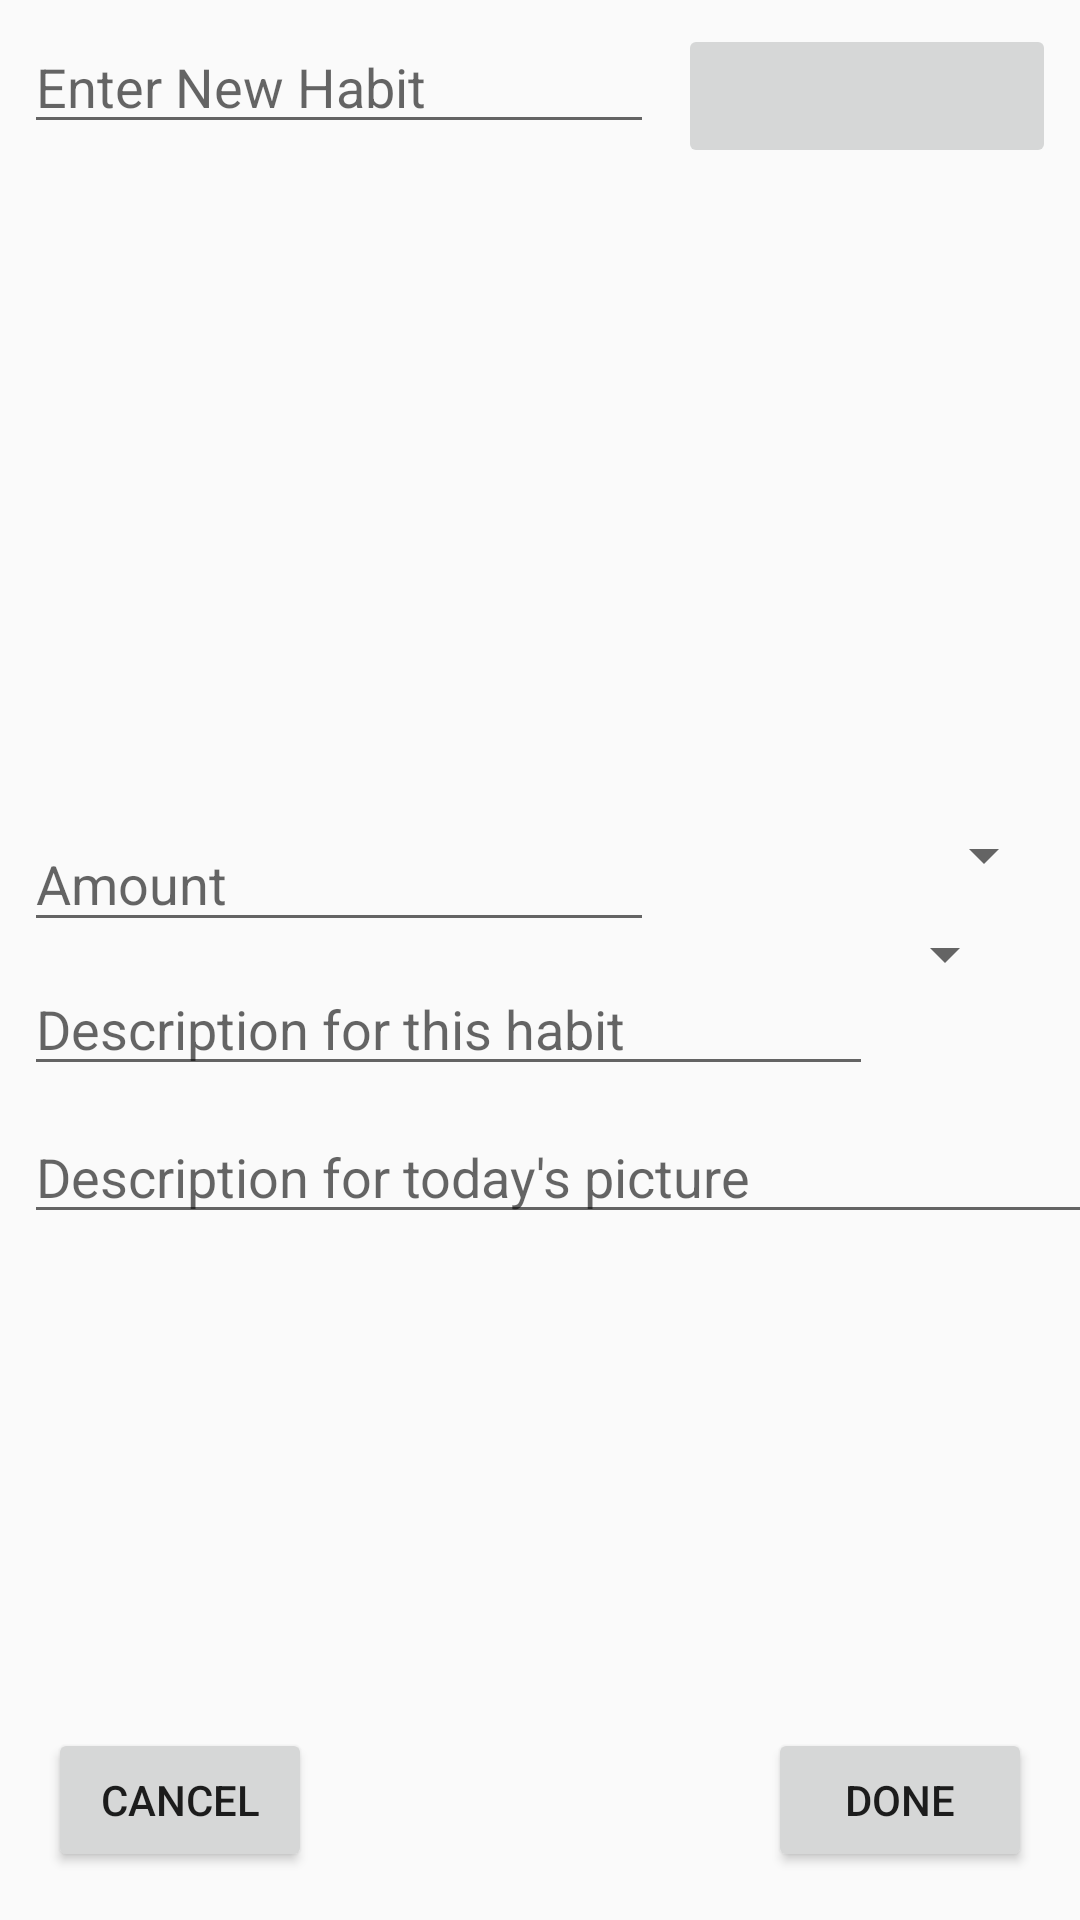

Layout XML and referenced resources for this Android screen:
<!-- AndroidManifest.xml: application theme AppTheme -->
<!-- res/layout/add_new_habit_fragment.xml -->
<?xml version="1.0" encoding="utf-8"?>
<android.support.constraint.ConstraintLayout xmlns:android="http://schemas.android.com/apk/res/android"
    xmlns:app="http://schemas.android.com/apk/res-auto"
    xmlns:tools="http://schemas.android.com/tools"
    android:layout_width="match_parent"
    android:layout_height="match_parent">


    <EditText
        android:inputType="textPersonName"
        android:ems="10"
        android:id="@+id/habitEditText"
        android:hint="Enter New Habit"
        android:layout_height="40dp"
        android:layout_marginTop="8dp"
        app:layout_constraintTop_toTopOf="parent"
        app:layout_constraintLeft_toLeftOf="parent"
        android:layout_width="0dp"
        android:layout_marginStart="8dp"
        android:layout_marginLeft="8dp" />


    <EditText
        android:layout_height="42dp"
        android:inputType="time"
        android:ems="10"
        android:id="@+id/amountOfDaysEditText"
        android:hint="Amount"
        tools:layout_conversion_absoluteX="0dp"
        tools:layout_conversion_absoluteY="42dp"
        tools:layout_conversion_absoluteWidth="128dp"
        tools:layout_conversion_absoluteHeight="42dp"
        android:layout_marginStart="8dp"
        app:layout_constraintLeft_toLeftOf="parent"
        android:layout_marginLeft="8dp"
        android:layout_width="0dp"
        android:layout_marginTop="8dp"
        app:layout_constraintTop_toBottomOf="@+id/category_container" />

    <Spinner
        android:layout_height="42dp"
        android:id="@+id/typeOfLengthSpinner"
        tools:layout_conversion_absoluteX="256dp"
        tools:layout_conversion_absoluteY="42dp"
        tools:layout_conversion_absoluteWidth="128dp"
        tools:layout_conversion_absoluteHeight="42dp"
        android:layout_marginEnd="8dp"
        app:layout_constraintRight_toRightOf="parent"
        android:layout_marginRight="8dp"
        android:layout_marginStart="8dp"
        app:layout_constraintLeft_toRightOf="@+id/amountOfDaysEditText"
        android:layout_marginLeft="8dp"
        app:layout_constraintHorizontal_bias="0.0"
        android:layout_width="0dp"
        android:layout_marginTop="0dp"
        app:layout_constraintTop_toBottomOf="@+id/category_container" />


    <EditText
        android:layout_height="40dp"
        android:inputType="textPersonName"
        android:ems="10"
        android:id="@+id/feedDescriptionEditText"
        android:hint="Description for this habit"
        android:layout_width="283dp"
        android:layout_marginTop="8dp"
        app:layout_constraintTop_toBottomOf="@+id/amountOfDaysEditText"
        app:layout_constraintLeft_toLeftOf="parent"
        android:layout_marginStart="8dp"
        android:layout_marginLeft="8dp" />


    <Spinner
        android:layout_height="24dp"
        android:id="@+id/publicitySpinner"
        tools:layout_conversion_absoluteX="165dp"
        tools:layout_conversion_absoluteY="127dp"
        tools:layout_conversion_absoluteWidth="219dp"
        tools:layout_conversion_absoluteHeight="24dp"
        android:layout_width="wrap_content"
        app:layout_constraintTop_toBottomOf="@+id/typeOfLengthSpinner"
        android:layout_marginEnd="16dp"
        app:layout_constraintRight_toRightOf="parent"
        android:layout_marginRight="16dp"
        app:layout_constraintLeft_toRightOf="@+id/feedDescriptionEditText"
        app:layout_constraintHorizontal_bias="0.0" />


    <Button
        android:text="Done"
        android:layout_width="wrap_content"
        android:layout_height="wrap_content"
        android:id="@+id/doneButton"
        android:onClick="setFragment"
        app:layout_constraintBottom_toBottomOf="parent"
        android:layout_marginBottom="16dp"
        android:visibility="visible"
        android:layout_marginEnd="16dp"
        app:layout_constraintRight_toRightOf="parent"
        android:layout_marginRight="16dp" />

    <Button
        android:text="Cancel"
        android:layout_width="wrap_content"
        android:layout_height="wrap_content"
        android:id="@+id/cancelButton"
        app:layout_constraintBottom_toBottomOf="parent"
        android:layout_marginBottom="16dp"
        android:layout_marginStart="16dp"
        app:layout_constraintLeft_toLeftOf="parent"
        android:layout_marginLeft="16dp" />

    <FrameLayout
        android:layout_width="0dp"
        android:id="@+id/takePictureFragmentContainer"
        android:layout_marginStart="16dp"
        app:layout_constraintLeft_toLeftOf="parent"
        android:layout_marginLeft="16dp"
        android:layout_marginEnd="16dp"
        app:layout_constraintRight_toRightOf="parent"
        android:layout_marginRight="16dp"
        app:layout_constraintHorizontal_bias="0.81"
        android:layout_marginTop="8dp"
        app:layout_constraintTop_toBottomOf="@+id/dayDescriptionEditText"
        android:layout_height="200dp">

    </FrameLayout>

    <EditText
        android:layout_width="368dp"
        android:layout_height="wrap_content"
        android:inputType="textPersonName"
        android:ems="10"
        android:id="@+id/dayDescriptionEditText"
        android:layout_marginTop="8dp"
        app:layout_constraintTop_toBottomOf="@+id/feedDescriptionEditText"
        android:layout_marginStart="8dp"
        app:layout_constraintLeft_toLeftOf="parent"
        android:layout_marginLeft="8dp"
        android:hint="Description for today's picture" />

    <ImageButton
        android:id="@+id/category_show_btn"
        android:layout_width="0dp"
        android:layout_height="48dp"
        android:layout_marginEnd="8dp"
        android:layout_marginLeft="8dp"
        android:layout_marginRight="8dp"
        android:layout_marginStart="8dp"
        android:layout_marginTop="8dp"
        app:layout_constraintHorizontal_bias="0.0"
        app:layout_constraintLeft_toRightOf="@+id/habitEditText"
        app:layout_constraintRight_toRightOf="parent"
        app:layout_constraintTop_toTopOf="parent"
        app:srcCompat="@color/colorPrimary" />

    <FrameLayout
        android:id="@+id/category_container"
        android:layout_width="0dp"
        android:layout_height="200dp"
        android:layout_marginEnd="16dp"
        android:layout_marginLeft="0dp"
        android:layout_marginRight="0dp"
        android:layout_marginStart="16dp"
        android:layout_marginTop="16dp"
        app:layout_constraintLeft_toLeftOf="parent"
        app:layout_constraintRight_toRightOf="parent"
        app:layout_constraintTop_toBottomOf="@+id/habitEditText">

    </FrameLayout>


</android.support.constraint.ConstraintLayout>
<!-- resources referenced by this layout -->
<resources>
  <color name="colorPrimary">#3f51b5</color>
  <style name="AppTheme" parent="Theme.AppCompat.Light">
          
          <item name="colorPrimary">@color/lightOrange</item>
          <item name="colorPrimaryDark">@color/darkOrange</item>
          <item name="colorAccent">@color/colorAccent</item>
  
      </style>
  <color name="lightOrange">#ff9334</color>
  <color name="darkOrange">#f87401</color>
  <color name="colorAccent">#ffffff</color>
</resources>
